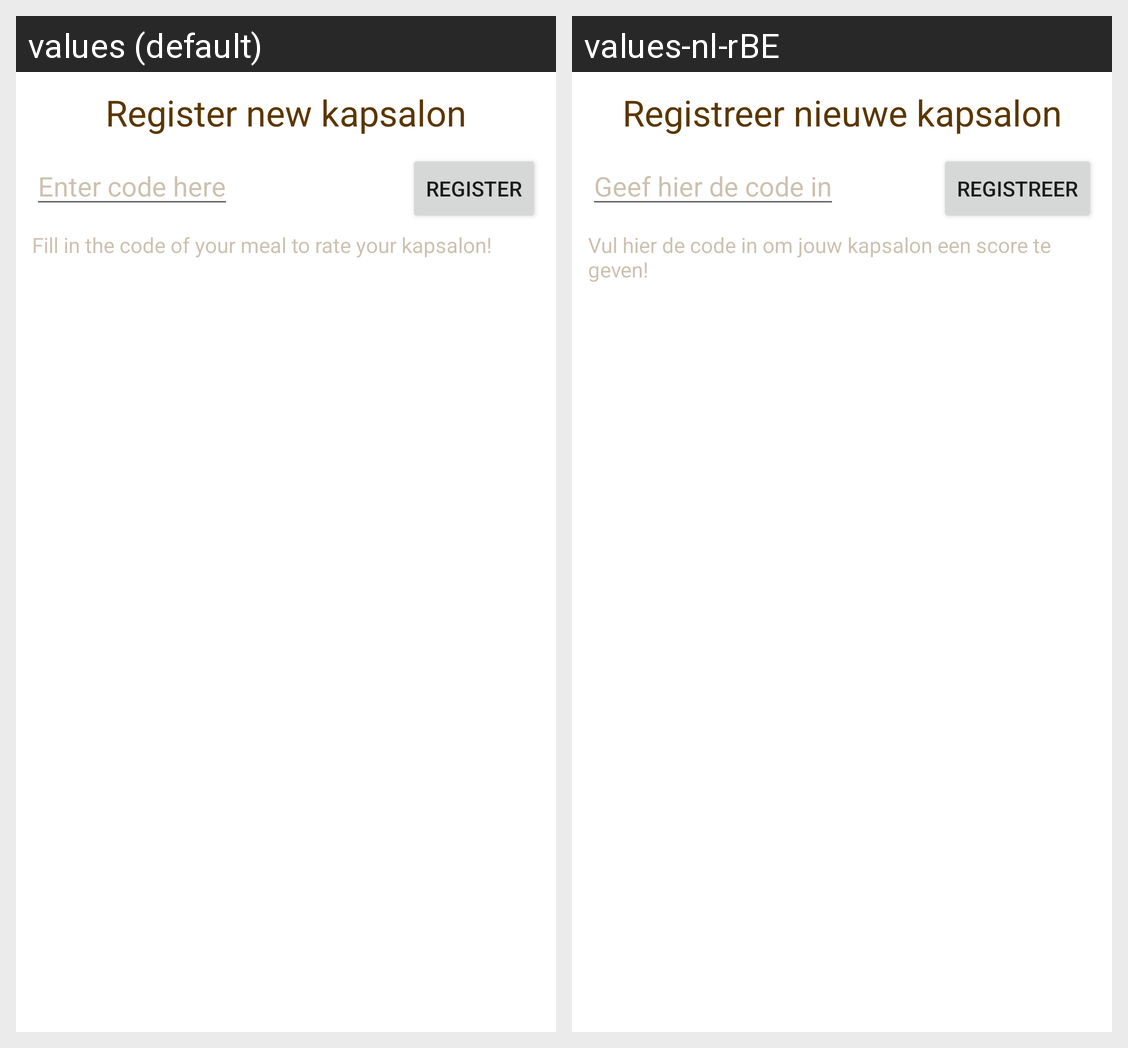

The Android screen above is rendered under two locales of the same app. Produce the string resources it draws, with the default and per-locale values.
Android screen res/layout/fragment_dashboard.xml rendered under 2 locales, left to right: values (default), values-nl-rBE. Device: Nexus 5 (rendered at 1080×1920; each locale shown at half size, 540×960, under a caption strip naming it); theme Theme.Kapsamazingapp.
Strings drawn on this screen, with the default value and each locale's value (text and hints the layout hard-codes, and strings that could not be matched under every locale, appear in the picture but are not listed):

register_kapsalon
  values: Register new kapsalon
  values-nl-rBE: Registreer nieuwe kapsalon

enter_code_description
  values: Fill in the code of your meal to rate your kapsalon!
  values-nl-rBE: Vul hier de code in om jouw kapsalon een score te geven!

register
  values: Register
  values-nl-rBE: Registreer

enter_code
  values: Enter code here
  values-nl-rBE: Geef hier de code in
